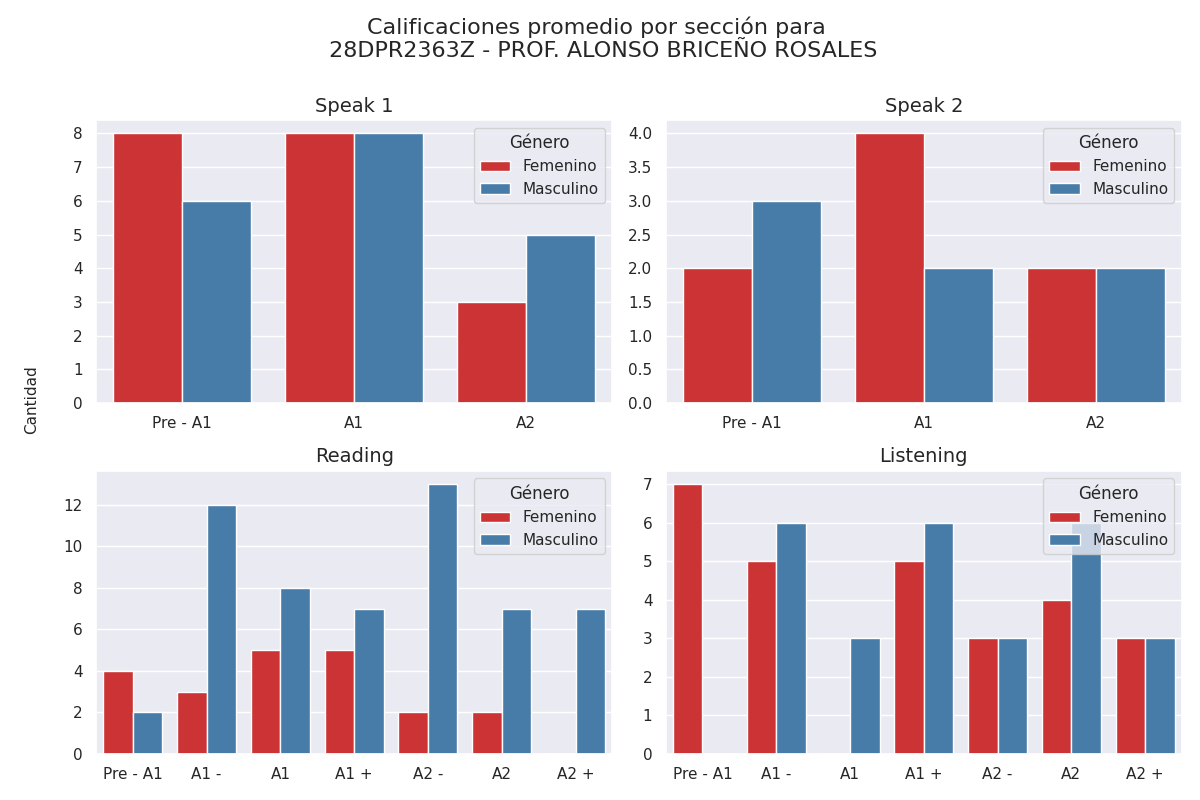

Data behind this chart, as committed beside it:
seccion, calificacion, cantidad, genero
speak 1, Pre - A1, 8, 0
speak 1, A1, 8, 0
speak 1, A2, 3, 0
speak 1, Pre - A1, 6, 1
speak 1, A1, 8, 1
speak 1, A2, 5, 1
speak 2, Pre - A1, 2, 0
speak 2, A1, 4, 0
speak 2, A2, 2, 0
speak 2, Pre - A1, 3, 1
speak 2, A1, 2, 1
speak 2, A2, 2, 1
reading, Pre - A1, 4, 0
reading, A1 -, 3, 0
reading, A1, 5, 0
reading, A1 +, 5, 0
reading, A2 -, 2, 0
reading, A2, 2, 0
reading, A2 +, 0, 0
reading, Pre - A1, 2, 1
reading, A1 -, 12, 1
reading, A1, 8, 1
reading, A1 +, 7, 1
reading, A2 -, 13, 1
reading, A2, 7, 1
reading, A2 +, 7, 1
listening, Pre - A1, 7, 0
listening, A1 -, 5, 0
listening, A1, 0, 0
listening, A1 +, 5, 0
listening, A2 -, 3, 0
listening, A2, 4, 0
listening, A2 +, 3, 0
listening, Pre - A1, 0, 1
listening, A1 -, 6, 1
listening, A1, 3, 1
listening, A1 +, 6, 1
listening, A2 -, 3, 1
listening, A2, 6, 1
listening, A2 +, 3, 1
